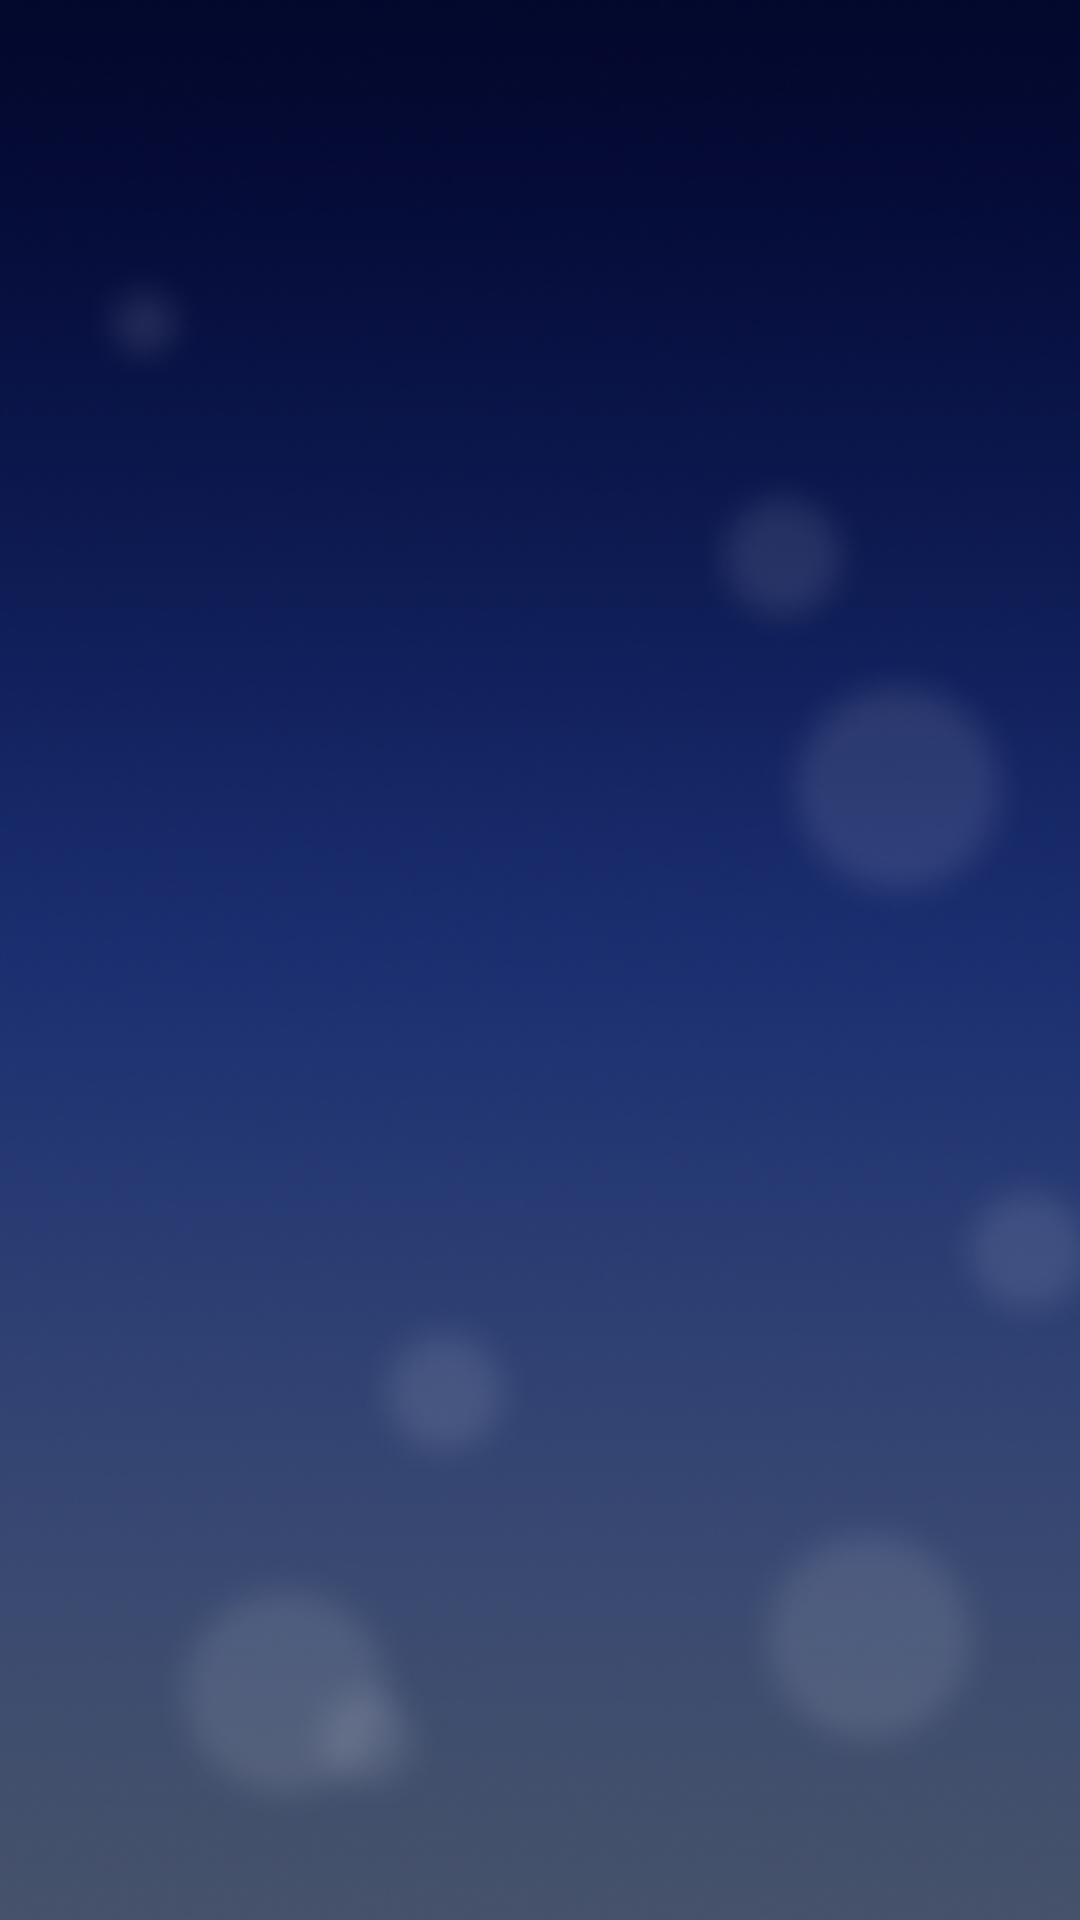

Layout XML and referenced resources for this Android screen:
<!-- AndroidManifest.xml: activity theme FullscreenTheme -->
<!-- res/layout/activity_fullscreen.xml -->
<FrameLayout xmlns:android="http://schemas.android.com/apk/res/android"
    xmlns:tools="http://schemas.android.com/tools"
    android:layout_width="match_parent"
    android:layout_height="match_parent"
    android:id="@+id/fragment_container"
    android:background="@drawable/main_app_bg"
    tools:context="com.adim.techease.activities.FullscreenActivity">

</FrameLayout>
<!-- resources referenced by this layout -->
<resources>
  <!-- drawable main_app_bg: png bitmap (drawable, 238980 bytes) -->
  <style name="FullscreenTheme" parent="AppTheme">
          <item name="android:actionBarStyle">@style/FullscreenActionBarStyle</item>
          <item name="android:windowActionBarOverlay">true</item>
          <item name="android:windowBackground">@null</item>
          <item name="metaButtonBarStyle">?android:attr/buttonBarStyle</item>
          <item name="metaButtonBarButtonStyle">?android:attr/buttonBarButtonStyle</item>
      </style>
  <style name="AppTheme" parent="Theme.AppCompat.Light.DarkActionBar">
          
          <item name="colorPrimary">@color/colorPrimary</item>
          <item name="colorPrimaryDark">@color/colorPrimaryDark</item>
          <item name="colorAccent">@color/colorAccent</item>
      </style>
  <style name="FullscreenActionBarStyle" parent="Widget.AppCompat.ActionBar">
          <item name="android:background">@color/black_overlay</item>
      </style>
  <color name="colorPrimary">#295786</color>
  <color name="colorPrimaryDark">#295786</color>
  <color name="colorAccent">#FFFFFF</color>
  <color name="black_overlay">#66000000</color>
</resources>
